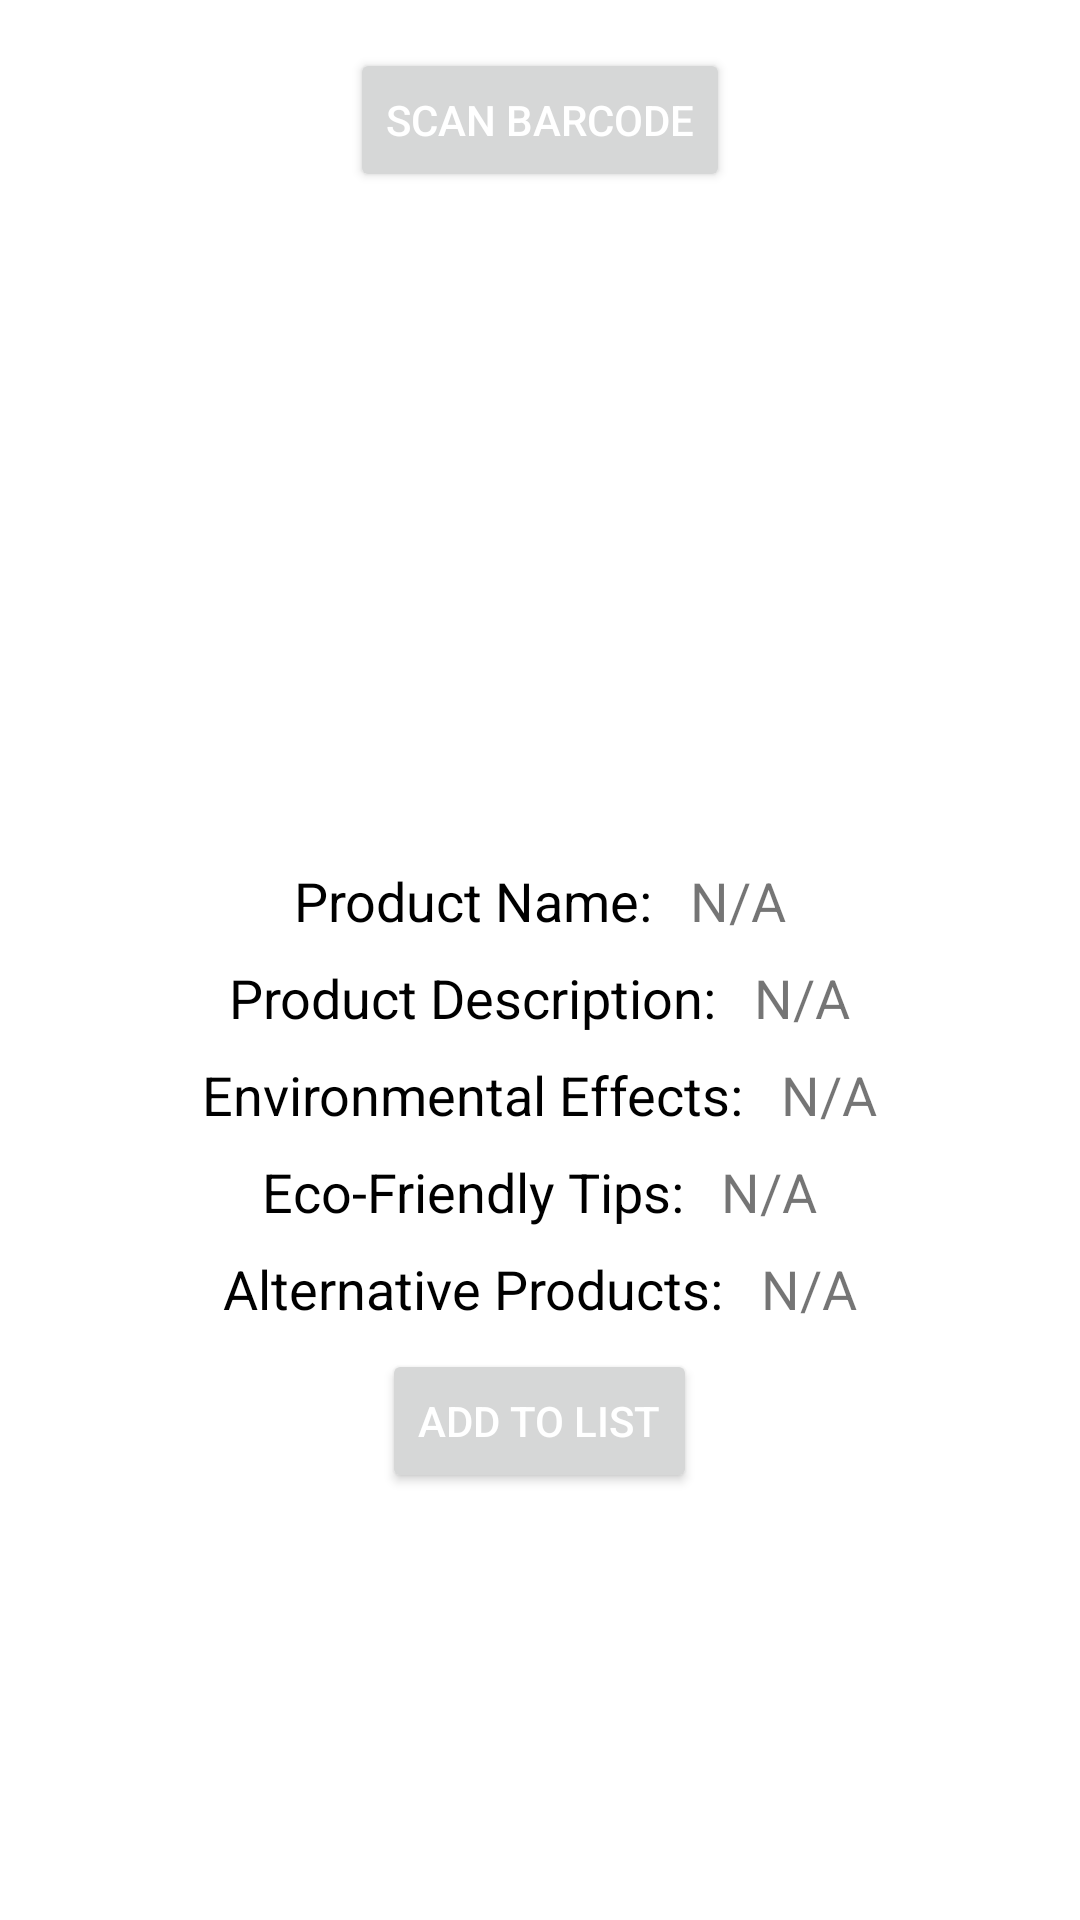

Write the Android layout XML for this screen, with the resource values it uses.
<!-- AndroidManifest.xml: application theme Theme.EcoChoice -->
<!-- res/layout/fragment_product_scan.xml -->
<?xml version="1.0" encoding="utf-8"?>
<ScrollView xmlns:android="http://schemas.android.com/apk/res/android"
    android:layout_width="match_parent"
    android:layout_height="match_parent">


    <RelativeLayout
        android:layout_width="match_parent"
        android:layout_height="match_parent">

        <Button
            android:id="@+id/scanButton"
            android:layout_width="wrap_content"
            android:layout_height="wrap_content"
            android:layout_alignParentTop="true"
            android:layout_centerHorizontal="true"
            android:text="Scan Barcode"
            android:layout_marginTop="16dp"
            android:textColor="@color/white" />

        <LinearLayout
            android:id="@+id/resultLayout"
            android:layout_width="match_parent"
            android:layout_height="wrap_content"
            android:layout_below="@id/scanButton"
            android:layout_centerHorizontal="true"
            android:layout_marginTop="16dp"
            android:layout_marginBottom="16dp"
            android:gravity="center"
            android:orientation="vertical">

            <ImageView
                android:id="@+id/productImageView"
                android:layout_width="200dp"
                android:layout_height="200dp"
                android:scaleType="centerCrop"
                android:src="@drawable/product_image_placeholder" />

            <LinearLayout
                android:layout_width="match_parent"
                android:layout_height="match_parent"
                android:layout_marginTop="8dp"
                android:gravity="center">

                <TextView
                    android:id="@+id/NameLabelTextView"
                    android:layout_width="wrap_content"
                    android:layout_height="wrap_content"
                    android:layout_marginEnd="8dp"
                    android:text="Product Name: "
                    android:textColor="@color/black"
                    android:textSize="18sp" />

                <TextView
                    android:id="@+id/productNameTextView"
                    android:layout_width="wrap_content"
                    android:layout_height="wrap_content"
                    android:layout_centerHorizontal="true"
                    android:text="N/A"
                    android:textSize="18sp" />

            </LinearLayout>

            <LinearLayout
                android:layout_width="match_parent"
                android:layout_height="match_parent"
                android:layout_marginTop="8dp"
                android:gravity="center">

                <TextView
                    android:id="@+id/DescriptionLabelTextView"
                    android:layout_width="wrap_content"
                    android:layout_height="wrap_content"
                    android:layout_marginEnd="8dp"
                    android:text="Product Description: "
                    android:textColor="@color/black"
                    android:textSize="18sp" />

                <TextView
                    android:id="@+id/productDescriptionTextView"
                    android:layout_width="wrap_content"
                    android:layout_height="wrap_content"
                    android:layout_centerHorizontal="true"
                    android:text="N/A"
                    android:textSize="18sp" />

            </LinearLayout>

            <LinearLayout
                android:layout_width="match_parent"
                android:layout_height="match_parent"
                android:layout_marginTop="8dp"
                android:gravity="center">

                <TextView
                    android:id="@+id/environmentalEffectLabelTextView"
                    android:layout_width="wrap_content"
                    android:layout_height="wrap_content"
                    android:layout_marginEnd="8dp"
                    android:text="Environmental Effects: "
                    android:textColor="@color/black"
                    android:textSize="18sp" />

                <TextView
                    android:id="@+id/environmentalEffectTextView"
                    android:layout_width="wrap_content"
                    android:layout_height="wrap_content"
                    android:layout_centerHorizontal="true"
                    android:text="N/A"
                    android:textSize="18sp" />

            </LinearLayout>

            <LinearLayout
                android:layout_width="match_parent"
                android:layout_height="match_parent"
                android:layout_marginTop="8dp"
                android:gravity="center">

                <TextView
                    android:id="@+id/ecoFriendlyTipsLabelTextView"
                    android:layout_width="wrap_content"
                    android:layout_height="wrap_content"
                    android:layout_marginEnd="8dp"
                    android:text="Eco-Friendly Tips: "
                    android:textColor="@color/black"
                    android:textSize="18sp" />

                <TextView
                    android:id="@+id/ecoFriendlyTipsTextView"
                    android:layout_width="wrap_content"
                    android:layout_height="wrap_content"
                    android:layout_centerHorizontal="true"
                    android:text="N/A"
                    android:textSize="18sp" />

            </LinearLayout>

            <LinearLayout
                android:layout_width="match_parent"
                android:layout_height="match_parent"
                android:layout_marginTop="8dp"
                android:gravity="center">

                <TextView
                    android:id="@+id/alternativeProductsLabelTextView"
                    android:layout_width="wrap_content"
                    android:layout_height="wrap_content"
                    android:layout_marginEnd="8dp"
                    android:text="Alternative Products: "
                    android:textColor="@color/black"
                    android:textSize="18sp" />

                <TextView
                    android:id="@+id/alternativeProductsTextView"
                    android:layout_width="wrap_content"
                    android:layout_height="wrap_content"
                    android:layout_centerHorizontal="true"
                    android:text="N/A"
                    android:textSize="18sp" />

            </LinearLayout>

            <Button
                android:id="@+id/addButton"
                android:layout_width="wrap_content"
                android:layout_height="wrap_content"
                android:layout_marginTop="8dp"
                android:text="Add to List"
                android:textColor="@color/white" />

        </LinearLayout>

    </RelativeLayout>
</ScrollView>
<!-- resources referenced by this layout -->
<resources>
  <color name="black">#FF000000</color>
  <color name="white">#FFFFFFFF</color>
  <style name="Theme.EcoChoice" parent="Theme.MaterialComponents.DayNight.DarkActionBar">
          
  
          <item name="colorPrimary">@color/green</item>
          <item name="colorPrimaryVariant">@color/green_variant</item>
          <item name="colorOnPrimary">@color/white</item>
          
          <item name="colorSecondary">@color/teal_200</item>
          <item name="colorSecondaryVariant">@color/teal_700</item>
          <item name="colorOnSecondary">@color/black</item>
          
          <item name="android:statusBarColor" tools:targetApi="21">?attr/colorPrimaryVariant</item>
          
      </style>
  <color name="green">#009900</color>
  <color name="green_variant">#006600 </color>
  <color name="teal_200">#FF03DAC5</color>
  <color name="teal_700">#FF018786</color>
</resources>
